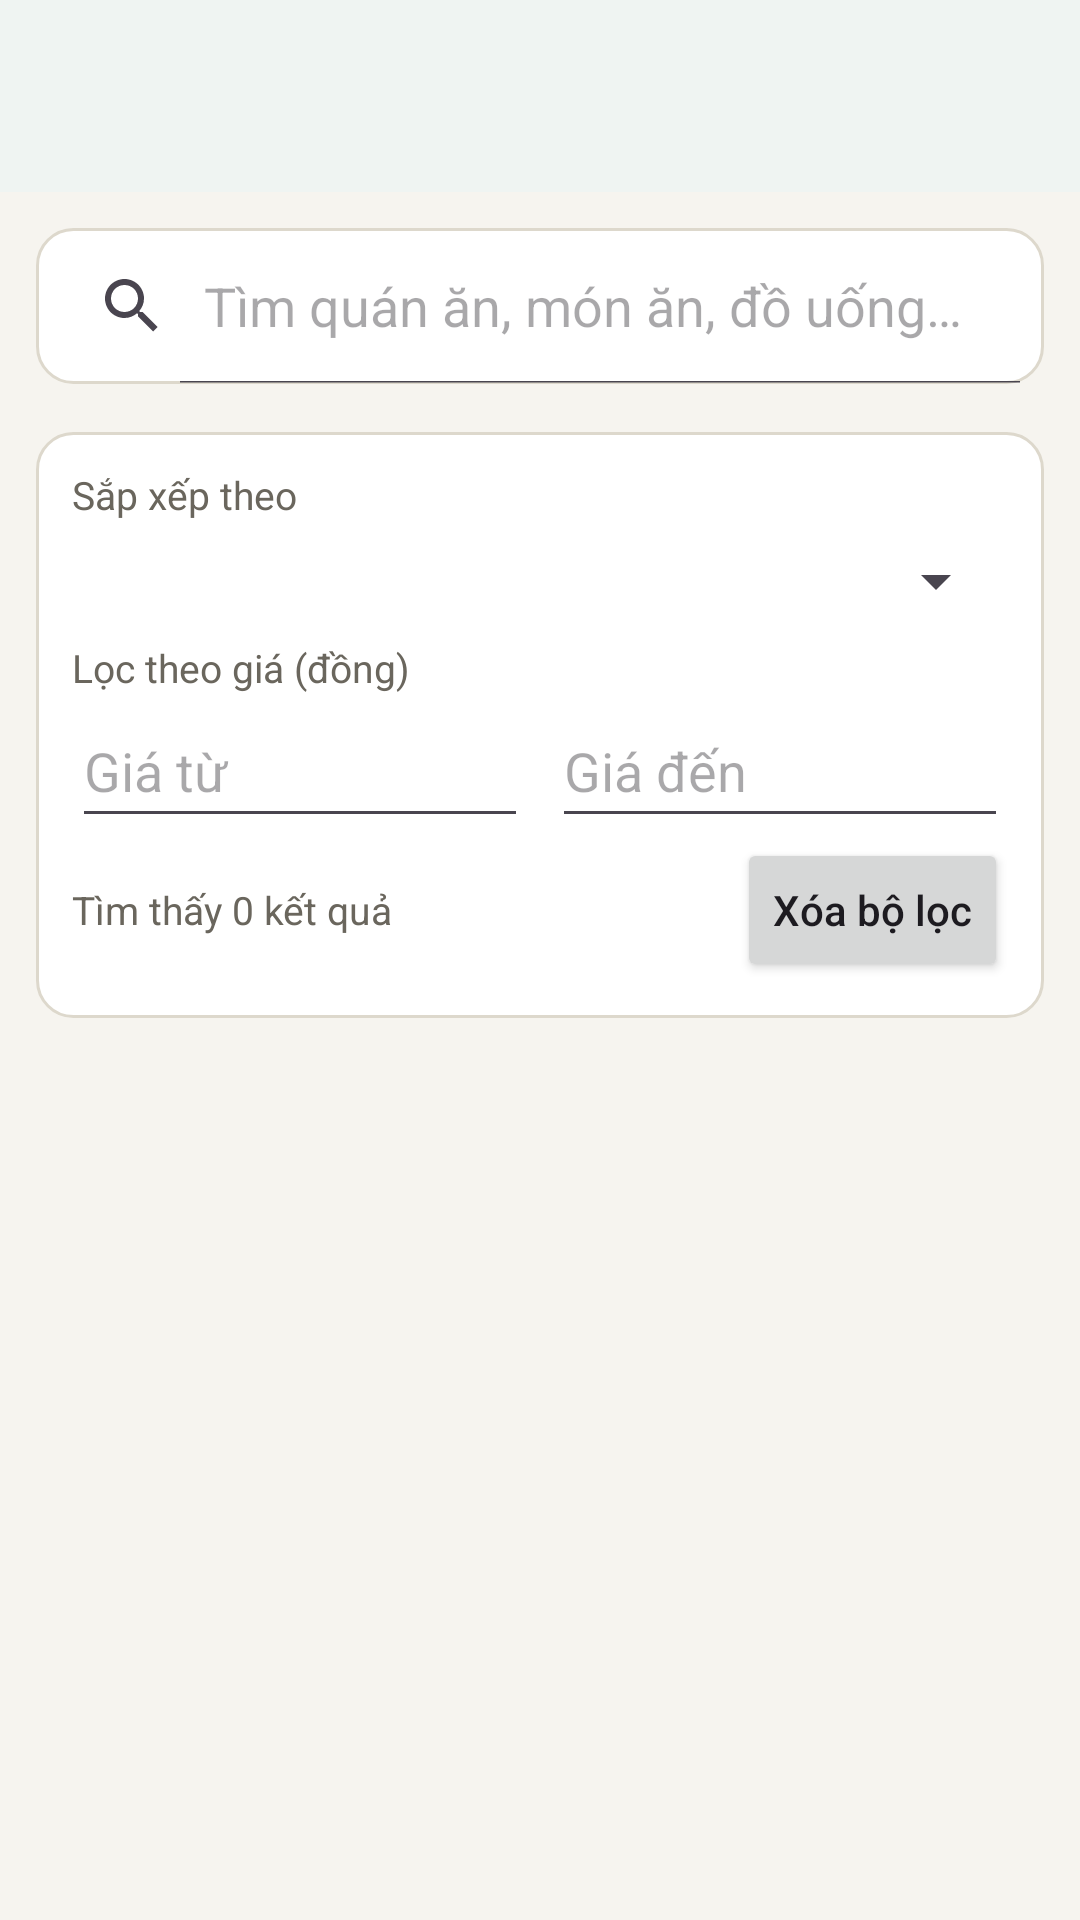

Reconstruct the res/layout file that produces this screen, plus the resources it refers to.
<!-- AndroidManifest.xml: application theme Theme.DoAnAppGiaodoan -->
<!-- res/layout/activity_search.xml -->
<?xml version="1.0" encoding="utf-8"?>
<LinearLayout xmlns:android="http://schemas.android.com/apk/res/android"
    xmlns:app="http://schemas.android.com/apk/res-auto"
    android:layout_width="match_parent" android:layout_height="match_parent"
    android:background="@color/bg" android:fitsSystemWindows="true" android:orientation="vertical">

    <com.google.android.material.appbar.MaterialToolbar android:id="@+id/toolbar" style="@style/Toolbar"
        android:layout_width="match_parent" android:layout_height="?attr/actionBarSize" />

    <SearchView android:id="@+id/searchView" android:layout_width="match_parent" android:layout_height="52dp"
        android:layout_margin="12dp" android:background="@drawable/bg_card" android:iconifiedByDefault="false"
        android:queryHint="Tìm quán ăn, món ăn, đồ uống…" />

    
    <HorizontalScrollView android:id="@+id/suggestBar" android:layout_width="match_parent" android:layout_height="wrap_content"
        android:layout_marginBottom="4dp" android:scrollbars="none">
        <LinearLayout android:id="@+id/llSuggest" android:layout_width="wrap_content" android:layout_height="wrap_content"
            android:gravity="center_vertical" android:orientation="horizontal" android:paddingStart="12dp" android:paddingEnd="12dp" />
    </HorizontalScrollView>

    
    <LinearLayout
        android:layout_width="match_parent"
        android:layout_height="wrap_content"
        android:layout_marginHorizontal="12dp"
        android:background="@drawable/bg_card"
        android:orientation="vertical"
        android:padding="12dp">

        
        <TextView
            style="@style/Muted"
            android:layout_width="match_parent"
            android:layout_height="wrap_content"
            android:text="Sắp xếp theo" />

        <Spinner
            android:id="@+id/spSort"
            android:layout_width="match_parent"
            android:layout_height="40dp" />

        
        <TextView
            style="@style/Muted"
            android:layout_width="match_parent"
            android:layout_height="wrap_content"
            android:text="Lọc theo giá (đồng)" />

        <LinearLayout
            android:layout_width="match_parent"
            android:layout_height="wrap_content"
            android:orientation="horizontal">

            <EditText
                android:id="@+id/etMinPrice"
                android:layout_width="0dp"
                android:layout_height="48dp"
                android:layout_weight="1"
                android:hint="Giá từ"
                android:inputType="number"
                android:singleLine="true" />

            <EditText
                android:id="@+id/etMaxPrice"
                android:layout_width="0dp"
                android:layout_height="48dp"
                android:layout_weight="1"
                android:layout_marginStart="8dp"
                android:hint="Giá đến"
                android:inputType="number"
                android:singleLine="true" />
        </LinearLayout>

        
        <LinearLayout
            android:layout_width="match_parent"
            android:layout_height="wrap_content"
            android:gravity="center_vertical"
            android:orientation="horizontal">

            <TextView
                android:id="@+id/tvResultCount"
                style="@style/Muted"
                android:layout_width="0dp"
                android:layout_height="wrap_content"
                android:layout_weight="1"
                android:text="Tìm thấy 0 kết quả" />

            <Button
                android:id="@+id/btnClearFilters"
                android:layout_width="wrap_content"
                android:layout_height="wrap_content"
                android:text="Xóa bộ lọc"
                android:textAllCaps="false" />
        </LinearLayout>
    </LinearLayout>

    <TextView android:id="@+id/tvEmpty" style="@style/Muted" android:layout_width="match_parent" android:layout_height="wrap_content"
        android:gravity="center" android:padding="24dp" android:text="Không tìm thấy quán ăn hoặc món ăn phù hợp" android:visibility="gone" />

    
    <TextView
        android:id="@+id/tvStoresHeader"
        android:layout_width="match_parent"
        android:layout_height="wrap_content"
        android:paddingStart="16dp"
        android:paddingTop="8dp"
        android:paddingEnd="16dp"
        android:paddingBottom="4dp"
        android:text=" Quán ăn"
        android:textColor="@color/ink"
        android:textSize="15sp"
        android:textStyle="bold"
        android:visibility="gone" />

    <androidx.recyclerview.widget.RecyclerView
        android:id="@+id/rvStores"
        android:layout_width="match_parent"
        android:layout_height="wrap_content"
        android:clipToPadding="false"
        android:paddingStart="12dp"
        android:paddingEnd="12dp"
        android:visibility="gone" />

    
    <TextView
        android:id="@+id/tvProductsHeader"
        android:layout_width="match_parent"
        android:layout_height="wrap_content"
        android:paddingStart="16dp"
        android:paddingTop="8dp"
        android:paddingEnd="16dp"
        android:paddingBottom="4dp"
        android:text="🍔 Món ăn"
        android:textColor="@color/ink"
        android:textSize="15sp"
        android:textStyle="bold"
        android:visibility="gone" />

    
    <ListView
        android:id="@+id/listView"
        android:layout_width="match_parent"
        android:layout_height="0dp"
        android:layout_weight="1"
        android:clipToPadding="false"
        android:divider="@null"
        android:paddingStart="12dp"
        android:paddingEnd="12dp" />
</LinearLayout>
<!-- resources referenced by this layout -->
<resources>
  <color name="bg">#F6F4EF</color>
  <color name="ink">#1C1B19</color>
  <!-- drawable bg_card (drawable) -->
  <shape xmlns:android="http://schemas.android.com/apk/res/android">
      <solid android:color="@color/card" />
      <corners android:radius="12dp" />
      <stroke android:width="1dp" android:color="@color/line" />
  </shape>
  <style name="Muted">
          <item name="android:textSize">13sp</item>
          <item name="android:textColor">@color/muted</item>
      </style>
  <style name="Toolbar" parent="Widget.Material3.Toolbar">
          <item name="android:background">@color/white</item>
          <item name="titleTextColor">@color/ink</item>
          <item name="android:elevation">2dp</item>
      </style>
  <style name="Theme.DoAnAppGiaodoan" parent="Base.Theme.DoAnAppGiaodoan" />
  <color name="card">#FFFFFF</color>
  <color name="line">#DDD8CC</color>
  <color name="muted">#6A665D</color>
  <color name="white">#FFFFFFFF</color>
  <style name="Base.Theme.DoAnAppGiaodoan" parent="Theme.Material3.Light.NoActionBar">
          <item name="colorPrimary">@color/primary</item>
          <item name="colorOnPrimary">@color/white</item>
          <item name="colorPrimaryContainer">@color/primary_light</item>
          <item name="colorOnPrimaryContainer">@color/primary_dark</item>
          <item name="colorSecondary">@color/primary</item>
          <item name="android:colorBackground">@color/bg</item>
          <item name="colorSurface">@color/white</item>
          <item name="android:windowLightStatusBar">true</item>
      </style>
  <color name="primary">#1E6B47</color>
  <color name="primary_light">#E3F0E8</color>
  <color name="primary_dark">#14502F</color>
</resources>
